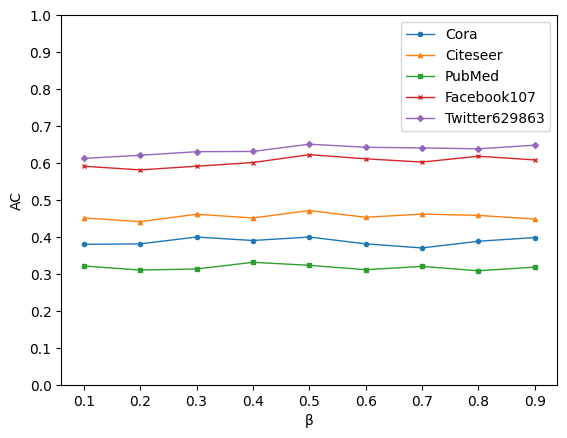

Recreate this plot in Python.
# coding:utf-8

import matplotlib.pyplot as plt
import numpy as np
import random
plt.rcParams['font.family'] = 'sans-serif'
plt.rcParams['font.sans-serif'] = 'NSimSun,Times New Roman'


def get_random(n):
    return random.randint(1, 10) * n


def get_data(x, t, top):
    y = [None] * len(x)
    y[t] = top
    tmp = top
    d = 0.1
    for i in range(t-1, 0, -1):
        y[i] = tmp - d
        tmp -= d
        d += 0.01
    tmp = top
    d = 0.05
    for i in range(t+1, len(x)-1):
        y[i] = tmp - d
        tmp -= d
        d += 0.001
    return y

# nmi_1 = get_data(T, 5, 0.4012)
# nmi_2 = get_data(T, 6, 0.4317)
# nmi_3 = get_data(T, 7, 0.3502)
# nmi_4 = get_data(T, 3, 0.5712)
# nmi_5 = get_data(T, 2, 0.5505)
x = np.array([None, .1, .2, .3, .4, .5, .6, .7, .8, .9, None])
# y_1 = [None, 0.0987, 0.2612, 0.3212, 0.3712, 0.4012, 0.3812, 0.3602, 0.3482, None]
# y_2 = [None, 0.1512, 0.2812, 0.3512, 0.4012, 0.4317, 0.3912, 0.3702, 0.3582, None]
# y_3 = [None, 0.1012, 0.1612, 0.2212, 0.2712, 0.3017, 0.3312, 0.3502, 0.3382, None]
# y_4 = [None, 0.4012, 0.5012, 0.5712, 0.5512, 0.5317, 0.4912, 0.4702, 0.4582, None]
# y_5 = [None, 0.5023, 0.5505, 0.5312, 0.4912, 0.4717, 0.4612, 0.4302, 0.4082, None]

# x = np.array([None, .1, .2, .3, .4, .5, .6, .7, .8, .9, None])
# [0.4012	0.4317	0.3502	0.5712	0.5505]
# [0.3996	0.4712	0.3231	0.6224	0.6508]

y_1 = [None, 0.3798, 0.3812, 0.3996, 0.3902, 0.3996, 0.3812, 0.3701, 0.3882, 0.3982, None]
y_2 = [None, 0.4512, 0.4412, 0.4612, 0.4512, 0.4712, 0.4531, 0.4617, 0.4582, 0.4482, None]
y_3 = [None, 0.3212, 0.3102, 0.3131, 0.3312, 0.3231, 0.3112, 0.3202, 0.3082, 0.3182, None]
y_4 = [None, 0.5912, 0.5812, 0.5912, 0.6012, 0.6224, 0.6112, 0.6024, 0.6182, 0.6082, None]
y_5 = [None, 0.6123, 0.6208, 0.6305, 0.6312, 0.6508, 0.6424, 0.6408, 0.6382, 0.6482, None]

plt.plot(x, y_1, label='Cora', linewidth=1, markersize=3, marker='o')
plt.plot(x, y_2, label='Citeseer', linewidth=1, markersize=3, marker='^')
plt.plot(x, y_3, label='PubMed', linewidth=1, markersize=3, marker='s')
plt.plot(x, y_4, label='Facebook107', linewidth=1, markersize=3, marker='x')
plt.plot(x, y_5, label='Twitter629863', linewidth=1, markersize=3, marker='D')

plt.xlabel("β")
plt.xticks([.1, .2, .3, .4, .5, .6, .7, .8, .9])
# plt.xticks(x[1:-1])
plt.ylabel("AC")
plt.yticks(list(np.arange(0, 1.1, 0.1)))
plt.legend(prop={'size': 10})
# plt.grid(axis='y')
# [redacted]
# plt.savefig(path+'b_ac.png')
plt.show()

